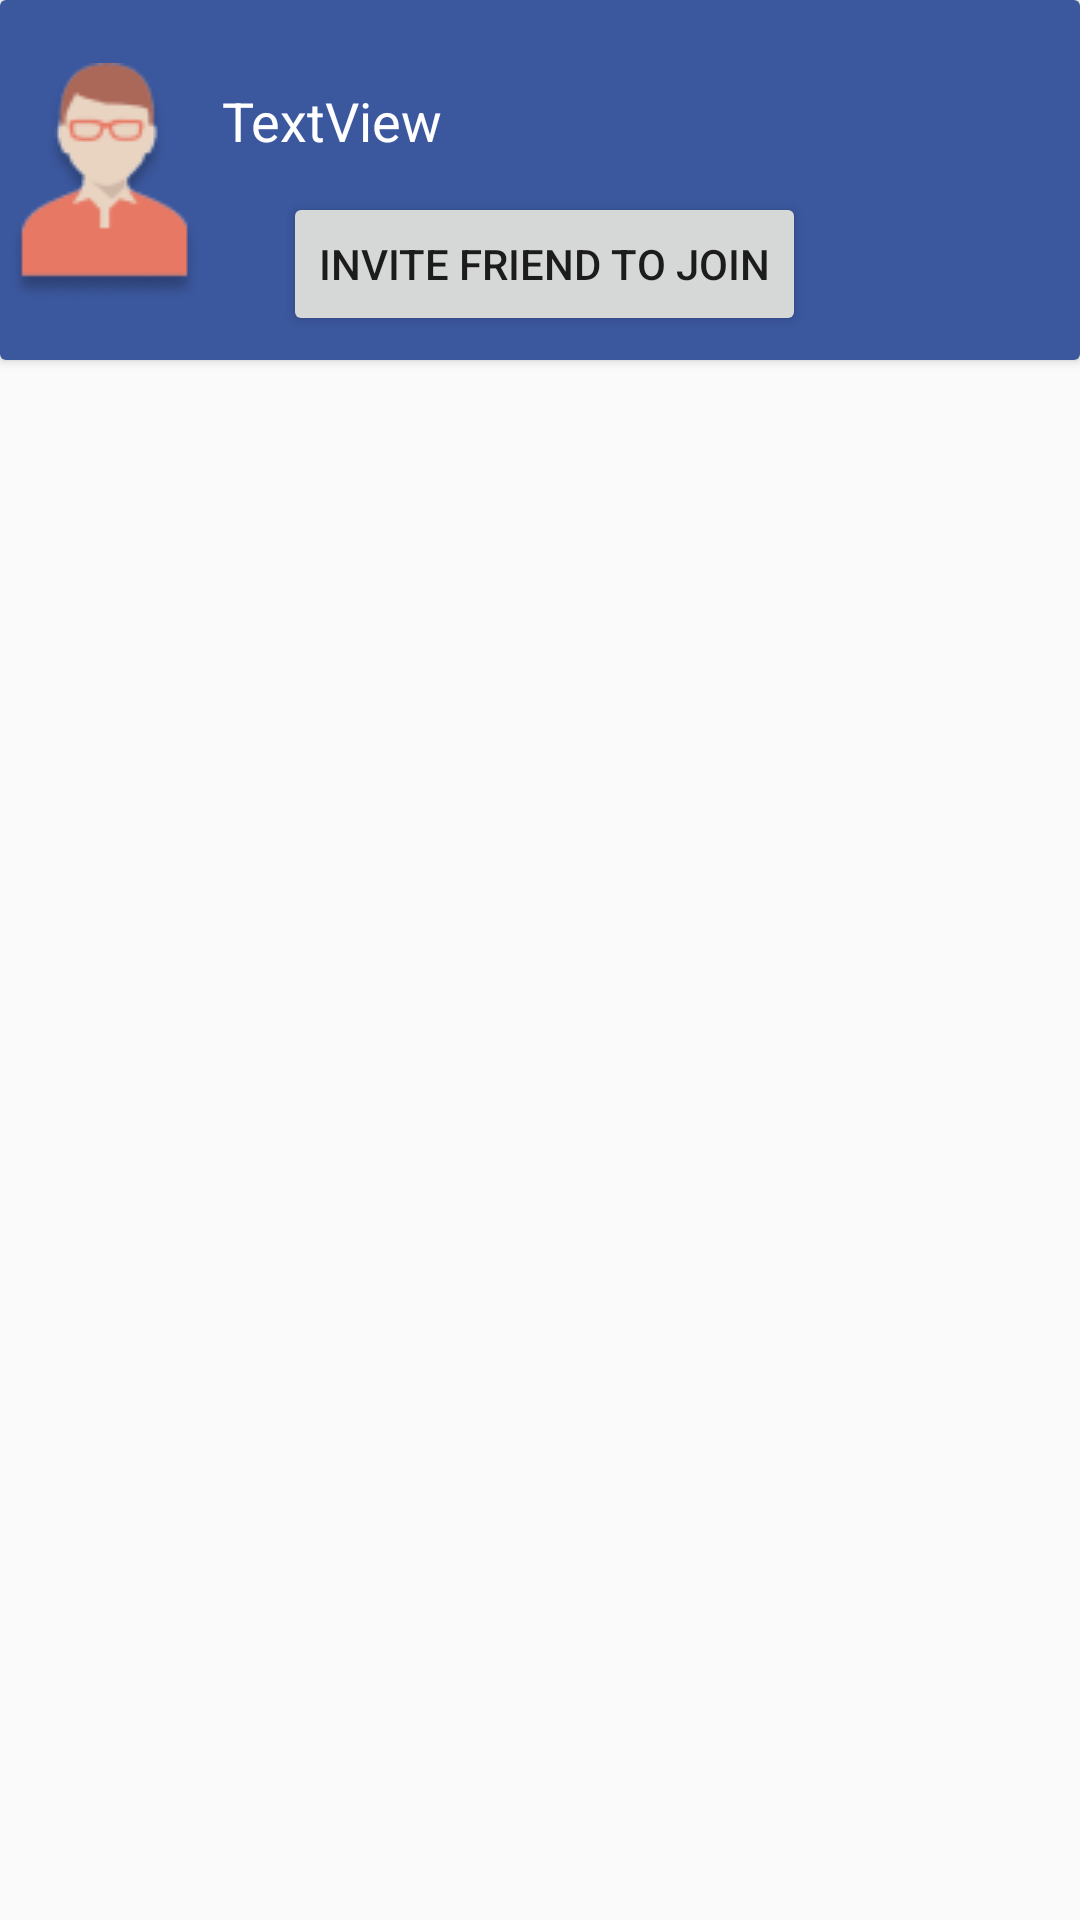

Android layout source for this screen:
<!-- AndroidManifest.xml: application theme AppTheme -->
<!-- res/layout/friend_task_cardview.xml -->
<?xml version="1.0" encoding="utf-8"?>
<LinearLayout xmlns:android="http://schemas.android.com/apk/res/android"
    xmlns:app="http://schemas.android.com/apk/res-auto"
    android:layout_width="match_parent"
    android:layout_height="match_parent">


    <android.support.v7.widget.CardView
        android:layout_width="match_parent"
        android:layout_height="wrap_content"
        android:layout_gravity="center_horizontal"
        android:background="@color/facebookButton">

        <android.support.constraint.ConstraintLayout
            android:layout_width="match_parent"
            android:layout_height="match_parent"
            android:layout_gravity="center"
            android:background="@color/facebookButton">


            <Button
                android:id="@+id/inviteButton"
                android:layout_width="wrap_content"
                android:layout_height="wrap_content"
                android:layout_marginStart="8dp"
                android:layout_marginTop="8dp"
                android:layout_marginBottom="8dp"
                android:text="Invite Friend to Join"
                app:layout_constraintBottom_toBottomOf="parent"
                app:layout_constraintEnd_toEndOf="parent"
                app:layout_constraintHorizontal_bias="0.485"
                app:layout_constraintStart_toStartOf="parent"
                app:layout_constraintTop_toBottomOf="@+id/userInfo"
                app:layout_constraintVertical_bias="1.0" />

            <TextView
                android:id="@+id/userInfo"
                android:layout_width="262dp"
                android:layout_height="28dp"
                android:layout_marginStart="8dp"
                android:layout_marginTop="28dp"
                android:layout_marginEnd="8dp"
                android:text="TextView"
                android:textColor="@color/whiteText"
                android:textSize="18sp"
                app:layout_constraintEnd_toEndOf="parent"
                app:layout_constraintHorizontal_bias="0.804"
                app:layout_constraintStart_toStartOf="parent"
                app:layout_constraintTop_toTopOf="parent" />

            <ImageView
                android:id="@+id/imageView7"
                android:layout_width="wrap_content"
                android:layout_height="wrap_content"
                android:layout_marginStart="8dp"
                android:layout_marginEnd="8dp"
                app:layout_constraintBottom_toBottomOf="parent"
                app:layout_constraintEnd_toStartOf="@+id/userInfo"
                app:layout_constraintHorizontal_bias="0.944"
                app:layout_constraintStart_toStartOf="parent"
                app:layout_constraintTop_toTopOf="parent"
                app:layout_constraintVertical_bias="0.512"
                app:srcCompat="@drawable/man" />
        </android.support.constraint.ConstraintLayout>
    </android.support.v7.widget.CardView>
</LinearLayout>
<!-- resources referenced by this layout -->
<resources>
  <color name="facebookButton">#3b579d</color>
  <color name="whiteText">#ffffff</color>
  <!-- drawable man: png bitmap (drawable, 4311 bytes) -->
  <style name="AppTheme" parent="Theme.AppCompat.Light.DarkActionBar">
          
          <item name="colorPrimary">@color/colorPrimaryDark</item>
          <item name="colorPrimaryDark">@color/colorPrimaryDark</item>
          <item name="colorAccent">@color/colorAccent</item>
          <item name="android:windowFullscreen">true</item>
      </style>
  <color name="colorPrimaryDark">#eda22f</color>
  <color name="colorAccent">#D81B60</color>
</resources>
